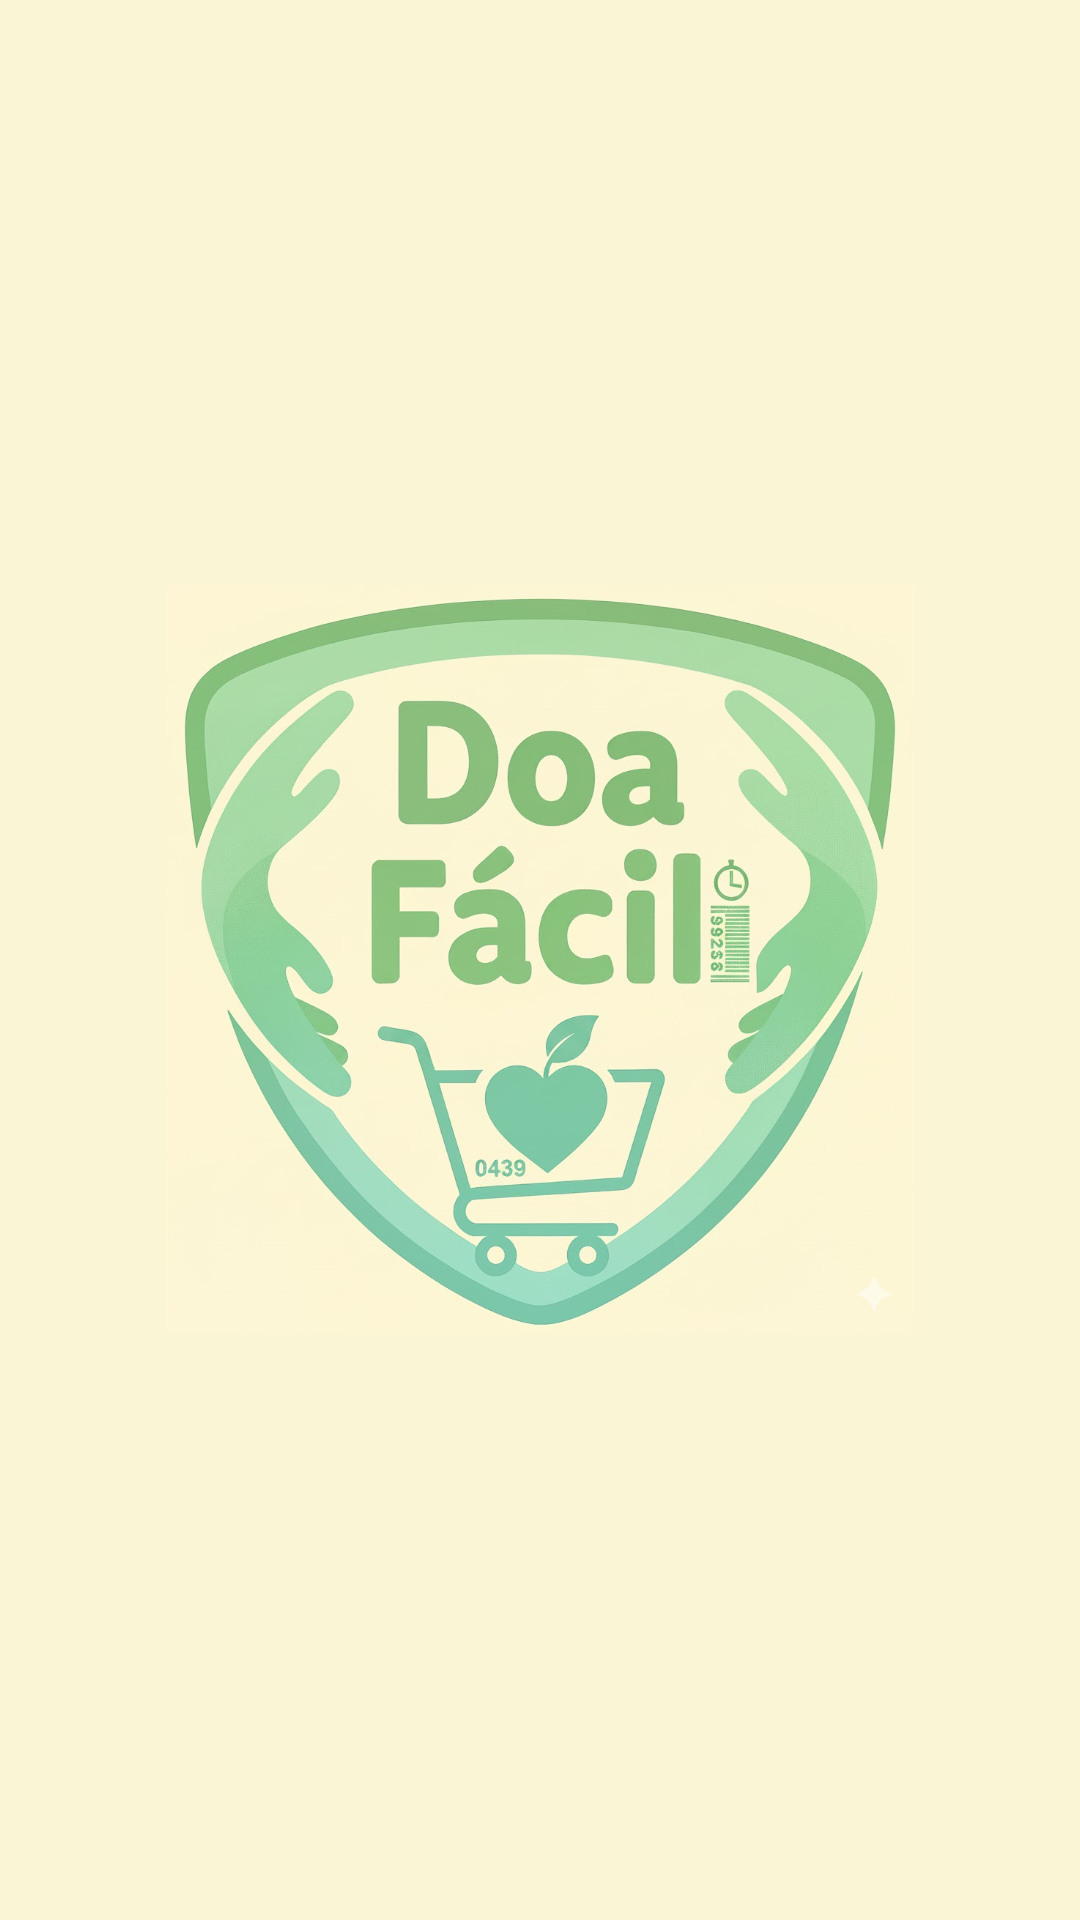

Here is an Android app screen rendered from its layout file. Give the layout XML and the strings, colors and styles it references.
<!-- AndroidManifest.xml: application theme Theme.DoaFacil -->
<!-- res/layout/activity_splash.xml -->
<?xml version="1.0" encoding="utf-8"?>
<androidx.constraintlayout.widget.ConstraintLayout xmlns:android="http://schemas.android.com/apk/res/android"
    xmlns:app="http://schemas.android.com/apk/res-auto"
    xmlns:tools="http://schemas.android.com/tools"
    android:id="@+id/main"
    android:layout_width="match_parent"
    android:layout_height="match_parent"
    android:background="@color/yellow"
    tools:context="activity.SplashActivity">

    <ImageView
        android:id="@+id/imageView"
        android:layout_width="250dp"
        android:layout_height="250dp"
        app:layout_constraintBottom_toBottomOf="parent"
        app:layout_constraintEnd_toEndOf="parent"
        app:layout_constraintStart_toStartOf="parent"
        app:layout_constraintTop_toTopOf="parent"
        app:srcCompat="@drawable/logo" />

</androidx.constraintlayout.widget.ConstraintLayout>
<!-- resources referenced by this layout -->
<resources>
  <color name="yellow">#FAF5D5</color>
  <!-- drawable logo: jpg bitmap (drawable, 105231 bytes) -->
  <style name="Theme.DoaFacil" parent="Base.Theme.DoaFacil" />
  <style name="Base.Theme.DoaFacil" parent="Theme.Material3.DayNight.NoActionBar">
          
          <item name="colorPrimary" type="color">@color/my_primary</item>
          <item name="colorSecondary" type="color">@color/my_secondary</item>
  
          <item name="colorControlHighlight">@color/watergreen</item>
          
          
          <item name="android:statusBarColor">@android:color/white</item>
          <item name="android:windowLightStatusBar">true</item>
          <item name="android:windowLightNavigationBar">true</item>
  
          
          <item name="toolbarStyle">@style/Widget.App.Toolbar</item>
          <item name="materialButtonStyle">@style/Widget.App.Button</item>
      </style>
  <color name="my_primary">#9FDDC5</color>
  <color name="my_secondary">#9FDDC5</color>
  <color name="watergreen">#9cd4c0</color>
  <style name="Widget.App.Toolbar" parent="Widget.Material3.Toolbar">
          <item name="colorControlNormal">@android:color/darker_gray</item>
          <item name="titleTextColor">@android:color/black</item>
      </style>
  <style name="Widget.App.Button" parent="Widget.Material3.Button">
          <item name="backgroundTint">@color/watergreen</item>
          <item name="android:textColor">@color/white</item>
      </style>
  <color name="white">#FFFFFFFF</color>
</resources>
